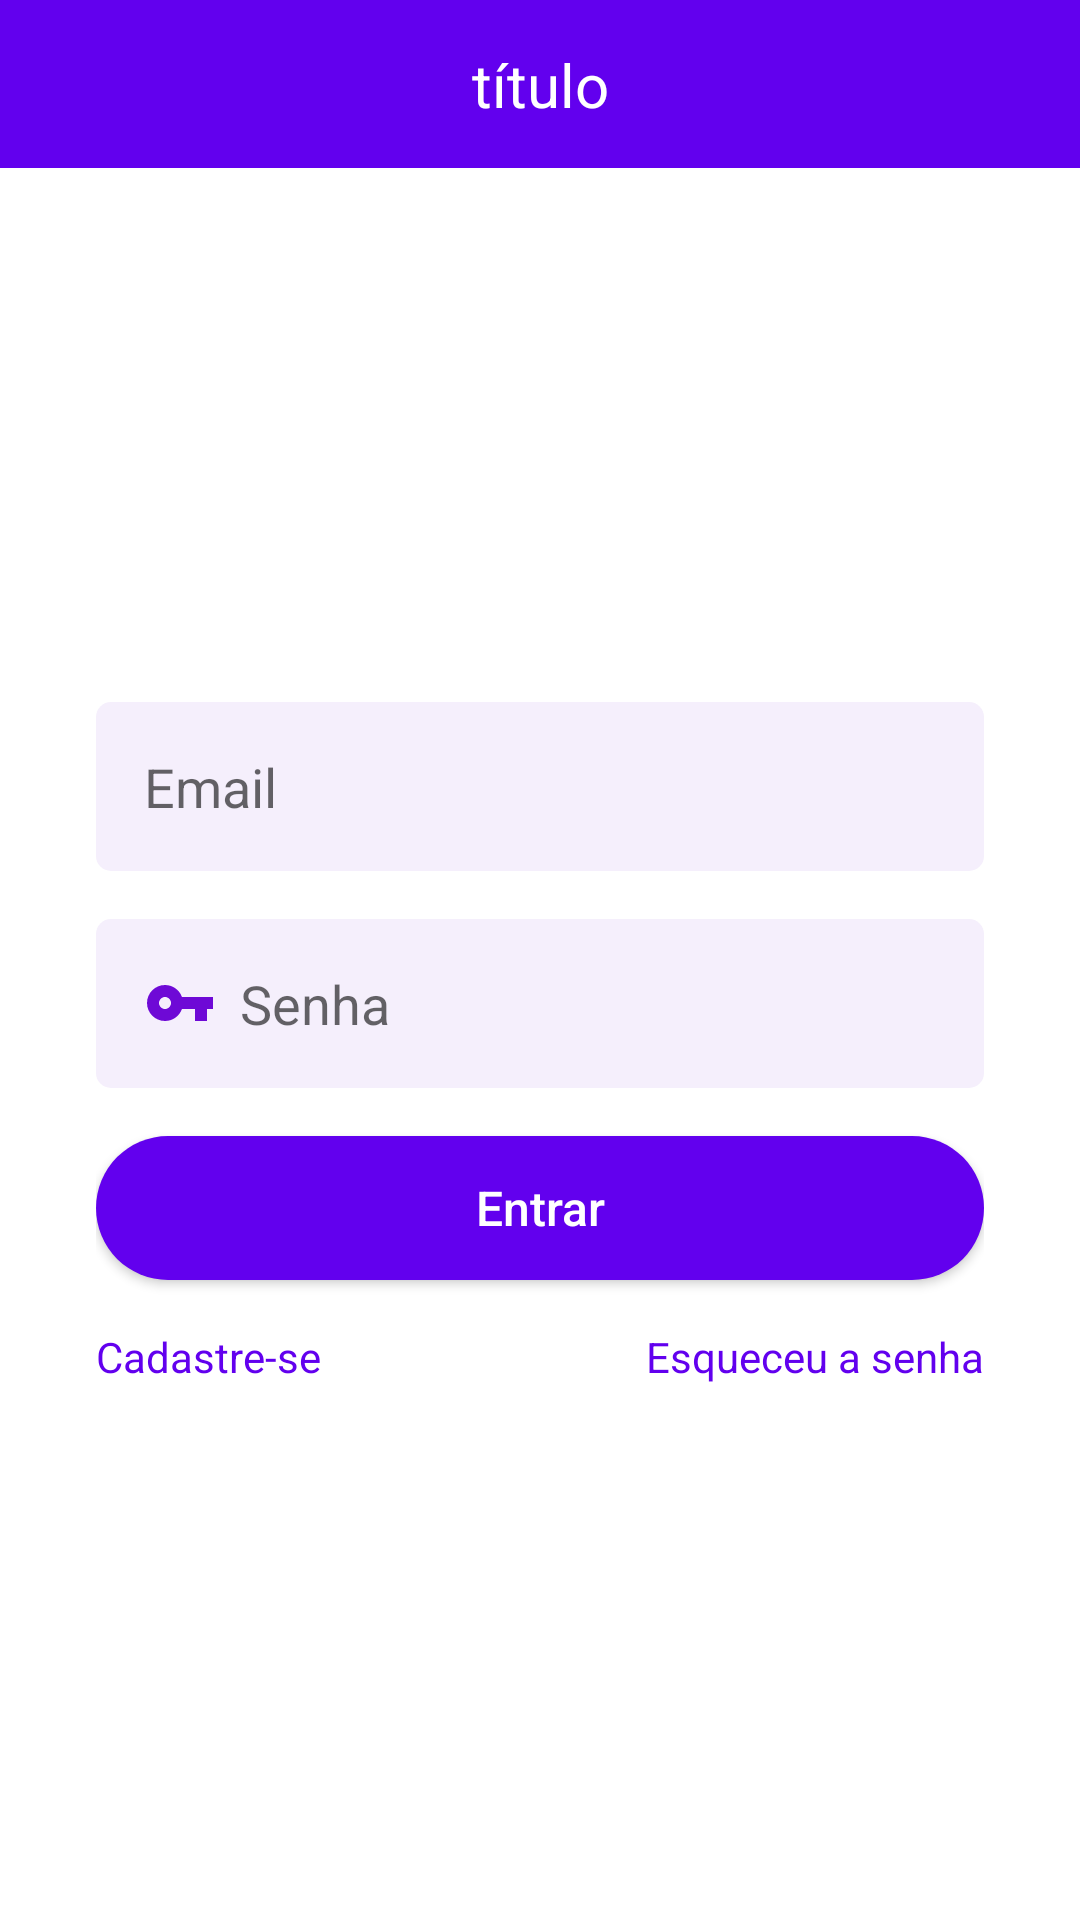

Layout XML and referenced resources for this Android screen:
<!-- AndroidManifest.xml: application theme Theme.OLXClone -->
<!-- res/layout/activity_login.xml -->
<?xml version="1.0" encoding="utf-8"?>
<androidx.constraintlayout.widget.ConstraintLayout xmlns:android="http://schemas.android.com/apk/res/android"
    xmlns:app="http://schemas.android.com/apk/res-auto"
    xmlns:tools="http://schemas.android.com/tools"
    android:layout_width="match_parent"
    android:layout_height="match_parent"
    tools:context=".autenticacao.LoginActivity">

    <include
        android:id="@+id/include"
        layout="@layout/toolbar"
        app:layout_constraintEnd_toEndOf="parent"
        app:layout_constraintStart_toStartOf="parent"
        app:layout_constraintTop_toTopOf="parent" />

    <ScrollView
        android:layout_width="match_parent"
        android:layout_height="0dp"
        android:fillViewport="true"
        app:layout_constraintBottom_toBottomOf="parent"
        app:layout_constraintTop_toBottomOf="@+id/include">

        <LinearLayout
            android:layout_width="match_parent"
            android:layout_height="wrap_content"
            android:gravity="center"
            android:orientation="vertical"
            android:paddingStart="32dp"
            android:paddingEnd="32dp">

            <EditText
                android:id="@+id/edt_email"
                android:layout_width="match_parent"
                android:inputType="textEmailAddress"
                android:layout_height="wrap_content"
                android:background="@drawable/bg_edt"
                android:drawableStart="@drawable/ic_email"
                android:drawablePadding="8dp"
                android:hint="Email"
                android:padding="16dp" />

            <EditText
                android:id="@+id/edt_senha"
                android:drawableStart="@drawable/ic_senha"
                android:drawablePadding="8dp"
                android:layout_width="match_parent"
                android:inputType="textPassword"
                android:layout_height="wrap_content"
                android:layout_marginTop="16dp"
                android:background="@drawable/bg_edt"
                android:hint="Senha"
                android:padding="16dp" />

            <android.widget.Button
                android:layout_width="match_parent"
                android:layout_height="wrap_content"
                android:layout_marginTop="16dp"
                android:background="@drawable/bg_btn"
                android:onClick="validaDados"
                android:text="Entrar"
                android:textAllCaps="false"
                android:textColor="@android:color/white"
                android:textSize="16sp" />

            <LinearLayout
                android:layout_width="match_parent"
                android:layout_height="wrap_content"
                android:layout_marginTop="16dp"
                android:orientation="horizontal">

                <TextView
                    android:id="@+id/text_cadastrar"
                    android:layout_width="match_parent"
                    android:layout_height="wrap_content"
                    android:onClick="criarConta"
                    android:layout_weight="1"
                    android:text="Cadastre-se"
                    android:textColor="@color/cor_roxa" />

                <TextView
                    android:id="@+id/text_recuperar_senha"
                    android:layout_width="match_parent"
                    android:layout_height="wrap_content"
                    android:layout_weight="1"
                    android:onClick="recuperarSenha"
                    android:text="Esqueceu a senha"
                    android:textAlignment="textEnd"
                    android:textColor="@color/cor_roxa" />
            </LinearLayout>

            <ProgressBar
                android:id="@+id/progressBar"
                android:layout_width="wrap_content"
                android:layout_height="wrap_content"
                android:theme="@style/ProgressBar"
                android:visibility="gone"
                android:layout_marginTop="32dp"
                tools:visibility="visible" />
        </LinearLayout>
    </ScrollView>
</androidx.constraintlayout.widget.ConstraintLayout>
<!-- res/layout/toolbar.xml (included above) -->
<?xml version="1.0" encoding="utf-8"?>
<androidx.constraintlayout.widget.ConstraintLayout xmlns:android="http://schemas.android.com/apk/res/android"
    xmlns:app="http://schemas.android.com/apk/res-auto"
    android:layout_width="match_parent"
    xmlns:tools="http://schemas.android.com/tools"
    android:background="@color/cor_roxa"
    android:layout_height="?actionBarSize">

    <ImageButton
        android:id="@+id/ib_voltar"
        android:layout_width="wrap_content"
        android:layout_height="match_parent"
        android:background="@android:color/transparent"
        android:paddingStart="16dp"
        android:paddingEnd="16dp"
        android:src="@drawable/ic_voltar"
        app:layout_constraintBottom_toBottomOf="parent"
        app:layout_constraintStart_toStartOf="parent"
        app:layout_constraintTop_toTopOf="parent" />

    <TextView
        android:id="@+id/text_toolbar"
        android:layout_width="wrap_content"
        android:layout_height="wrap_content"
        app:layout_constraintBottom_toBottomOf="parent"
        app:layout_constraintEnd_toEndOf="parent"
        android:textSize="20sp"
        android:textColor="@color/white"
        app:layout_constraintStart_toStartOf="parent"
        app:layout_constraintTop_toTopOf="parent"
        tools:text="título" />
</androidx.constraintlayout.widget.ConstraintLayout>
<!-- resources referenced by this layout -->
<resources>
  <color name="cor_roxa">#FF6200EE</color>
  <color name="white">#FFFFFFFF</color>
  <!-- drawable bg_btn (drawable) -->
  <?xml version="1.0" encoding="utf-8"?>
  <shape xmlns:android="http://schemas.android.com/apk/res/android"
      android:shape="rectangle">
  
      <solid android:color="@color/cor_roxa"/>
      <corners android:radius="100in"/>
  </shape>
  <!-- drawable bg_edt (drawable) -->
  <?xml version="1.0" encoding="utf-8"?>
  <shape xmlns:android="http://schemas.android.com/apk/res/android"
      android:shape="rectangle">
  
      <solid android:color="#f5effc"/>
      <corners android:radius="5dp"/>
  </shape>
  <!-- drawable ic_senha (drawable) -->
  <vector xmlns:android="http://schemas.android.com/apk/res/android"
      android:width="24dp"
      android:height="24dp"
      android:tint="#6E09D6"
      android:viewportWidth="24"
      android:viewportHeight="24">
      <path
          android:fillColor="@android:color/white"
          android:pathData="M12.65,10C11.83,7.67 9.61,6 7,6c-3.31,0 -6,2.69 -6,6s2.69,6 6,6c2.61,0 4.83,-1.67 5.65,-4H17v4h4v-4h2v-4H12.65zM7,14c-1.1,0 -2,-0.9 -2,-2s0.9,-2 2,-2 2,0.9 2,2 -0.9,2 -2,2z" />
  </vector>
  <style name="ProgressBar" parent="Theme.OLXClone">
          <item name="colorAccent">@color/cor_roxa</item>
      </style>
  <style name="Theme.OLXClone" parent="Theme.MaterialComponents.DayNight.NoActionBar">
          
          <item name="colorPrimary">@color/black</item>
          <item name="colorPrimaryVariant">@color/cor_roxa</item>
          <item name="colorOnPrimary">@color/white</item>
          
          <item name="colorSecondary">@color/black</item>
          <item name="colorSecondaryVariant">@color/teal_700</item>
          <item name="colorOnSecondary">@color/black</item>
          
          <item name="android:statusBarColor" tools:targetApi="l">?attr/colorPrimaryVariant</item>
          
      </style>
  <color name="black">#FF000000</color>
  <color name="teal_700">#FF018786</color>
</resources>
